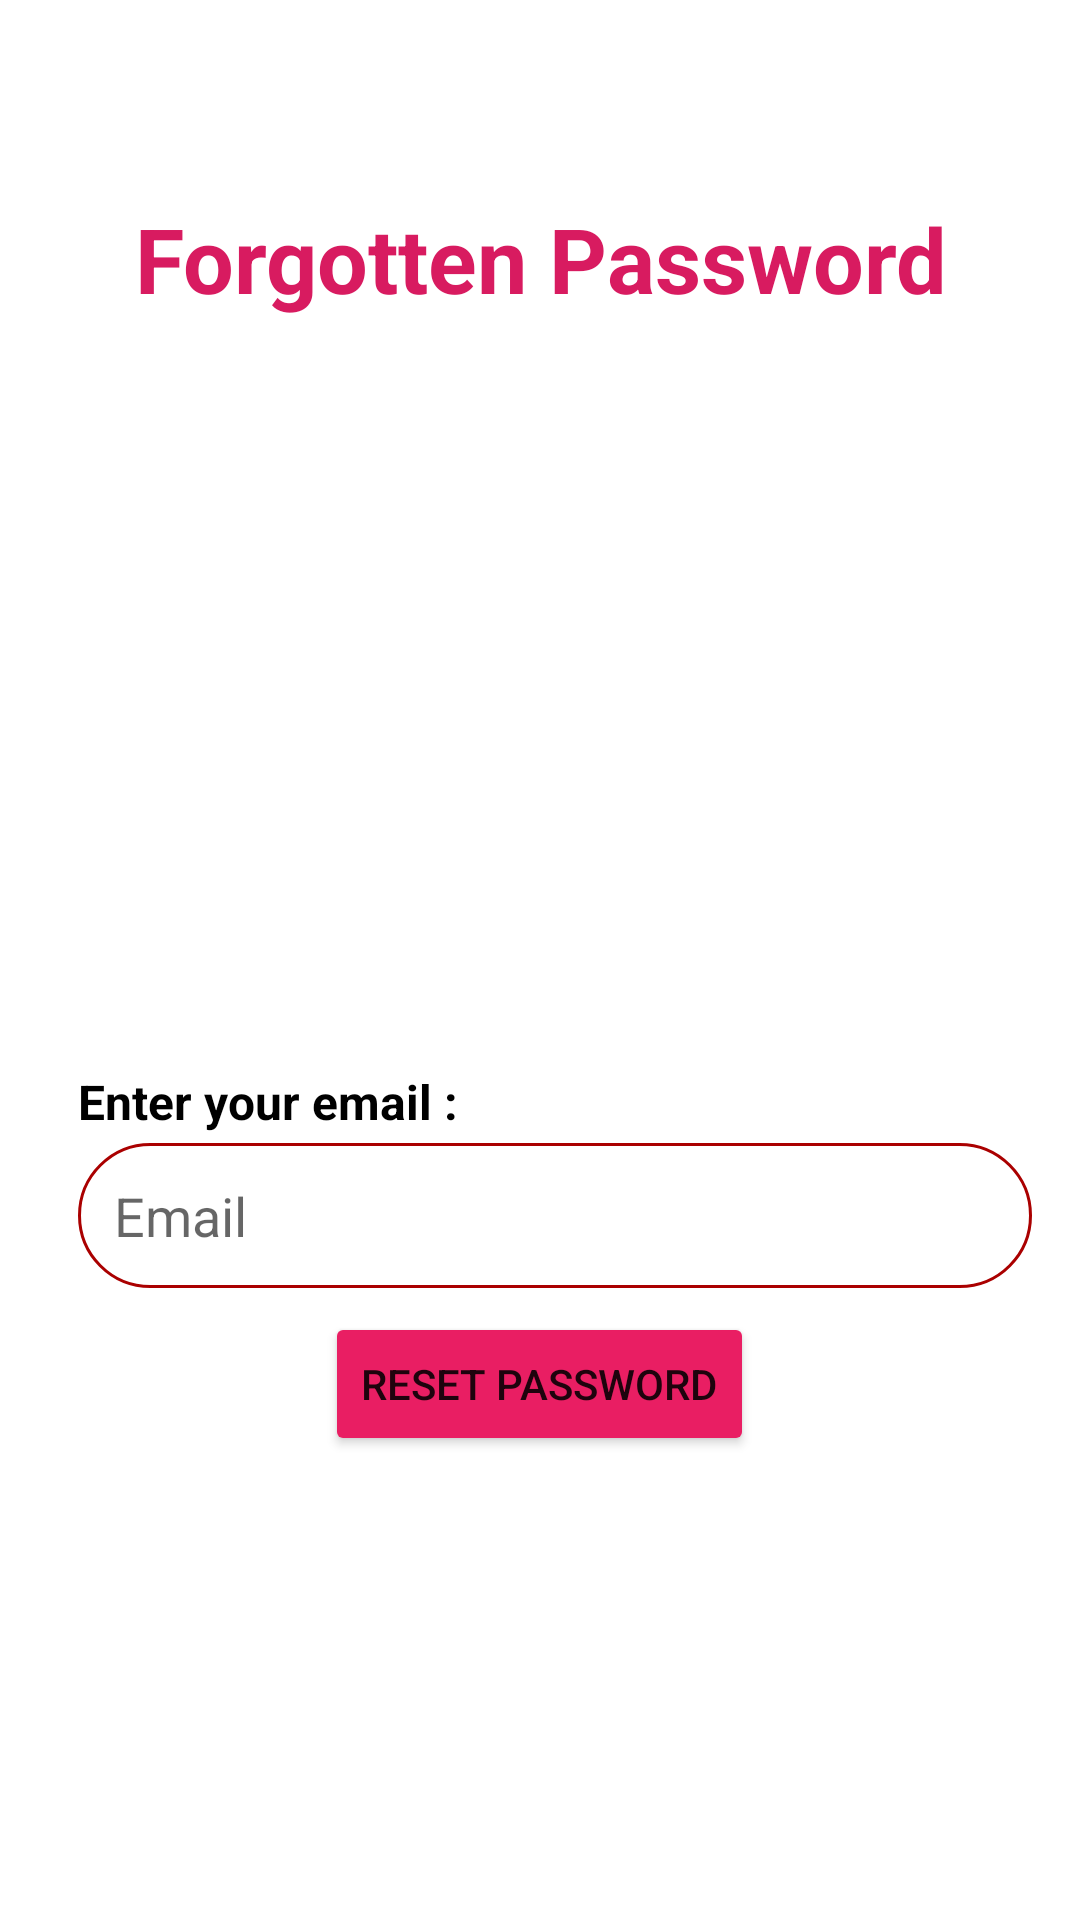

This screen was rendered from an Android layout file. Write that file and the resources it references.
<!-- AndroidManifest.xml: application theme Theme.HEALTH_CARE -->
<!-- res/layout/activity_forgotten_password.xml -->
<?xml version="1.0" encoding="utf-8"?>
<LinearLayout
    xmlns:android="http://schemas.android.com/apk/res/android"
    xmlns:app="http://schemas.android.com/apk/res-auto"
    xmlns:tools="http://schemas.android.com/tools"
    android:layout_width="match_parent"
    android:layout_height="match_parent"
    tools:context="tn.esprit.health_care.ForgottenPassword"
    android:orientation="vertical"
    android:padding="16dp"
    >

    <TextView
        android:layout_width="match_parent"
        android:layout_height="wrap_content"
        android:text="Forgotten Password"
        android:textSize="30sp"
        android:gravity="center"
        android:layout_marginTop="50dp"
        android:textStyle="bold"
        android:textColor="@color/colorAccent"/>

    <TextView
        android:layout_width="match_parent"
        android:layout_height="wrap_content"
        android:text="Enter your email : "
        android:textSize="16dp"
        android:textStyle="bold"
        android:layout_marginTop="250dp"
        android:textColor="@color/black"
        android:layout_marginLeft="10dp"/>

    <EditText
        android:id="@+id/emailTo"
        android:layout_width="match_parent"
        android:layout_height="wrap_content"
        android:hint="Email"
        android:layout_marginLeft="10dp"
        android:layout_marginTop="3dp"
        android:padding="12dp"
        android:background="@drawable/bg_btn_cancel"/>

    <Button
        android:id="@+id/resetBtn"
        android:layout_width="wrap_content"
        android:layout_height="wrap_content"
        android:layout_gravity="center"
        android:layout_marginTop="8dp"
        android:text="Reset Password"
        app:backgroundTint="#E91E63" />



</LinearLayout>
<!-- resources referenced by this layout -->
<resources>
  <color name="black">#FF000000</color>
  <color name="colorAccent">#D81B60</color>
  <!-- drawable bg_btn_cancel (drawable) -->
  <?xml version="1.0" encoding="utf-8"?>
  <shape xmlns:android="http://schemas.android.com/apk/res/android" android:shape="rectangle">
  
      <corners android:radius="80dp"/>
      <stroke android:width="1dp"
          android:color="@color/btn_cancel"/>
  
  </shape>
  <style name="Theme.HEALTH_CARE" parent="Theme.MaterialComponents.DayNight.DarkActionBar">
          
          <item name="colorPrimary">@color/colorAccent</item>
          <item name="colorPrimaryVariant">@color/colorAccent</item>
          <item name="colorOnPrimary">@color/white</item>
          
          <item name="colorSecondary">@color/colorAccent</item>
          <item name="colorSecondaryVariant">@color/btn_cancel</item>
          <item name="colorOnSecondary">@color/black</item>
          
          <item name="android:statusBarColor" tools:targetApi="l">?attr/colorPrimaryVariant</item>
          
      </style>
  <color name="btn_cancel">#AA0000</color>
  <color name="white">#FFFFFFFF</color>
</resources>
